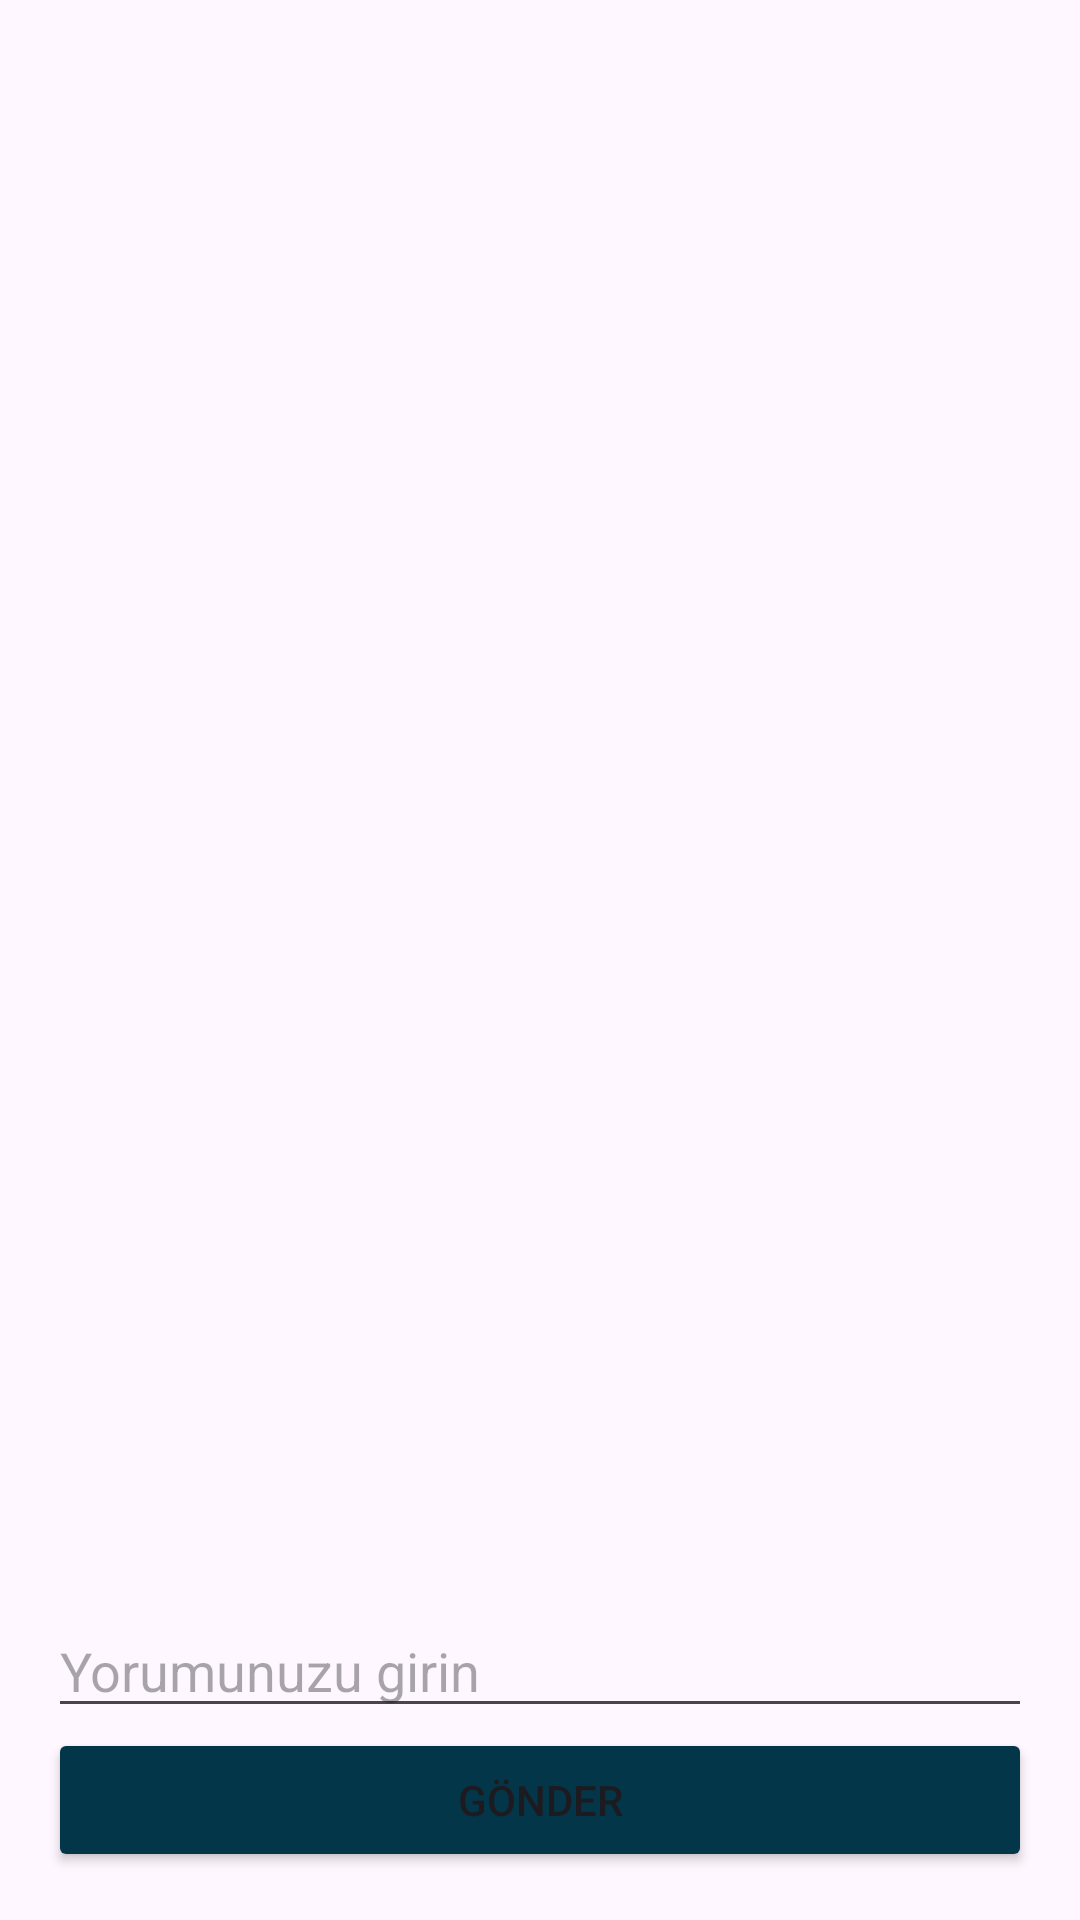

Reconstruct the res/layout file that produces this screen, plus the resources it refers to.
<!-- AndroidManifest.xml: application theme Theme.ChatInstaBlog -->
<!-- res/layout/dialog_comment.xml -->
<LinearLayout xmlns:android="http://schemas.android.com/apk/res/android"
    android:layout_width="match_parent"
    android:layout_height="wrap_content"
    android:orientation="vertical"
    android:padding="16dp"
    >

    <androidx.recyclerview.widget.RecyclerView
        android:id="@+id/recyclerViewComments"
        android:layout_width="match_parent"
        android:layout_height="360dp"
        android:layout_weight="1"
        android:layout_marginTop="16dp" />

    <EditText
        android:id="@+id/editTextComment"
        android:layout_width="match_parent"
        android:layout_height="wrap_content"
        android:hint="Yorumunuzu girin"/>

    <Button
        android:id="@+id/buttonPostComment"
        android:layout_width="match_parent"
        android:layout_height="wrap_content"
        android:backgroundTint="@color/action_bar_blue"
        android:text="Gönder"/>

</LinearLayout>
<!-- resources referenced by this layout -->
<resources>
  <color name="action_bar_blue">#04364A</color>
  <style name="Theme.ChatInstaBlog" parent="Base.Theme.ChatInstaBlog" />
  <style name="Base.Theme.ChatInstaBlog" parent="Theme.Material3.DayNight.NoActionBar">
          
          
      </style>
</resources>
